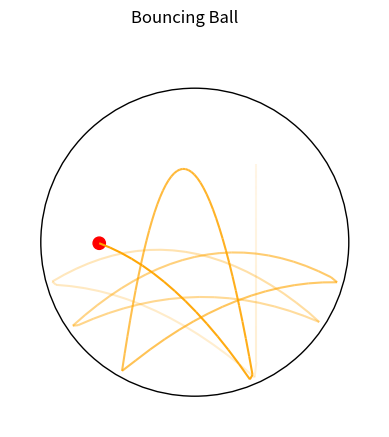

The script that saved this image: (Note: this script raises an exception after producing the figure.)
# -*- coding: utf-8 -*-
"""
Created on Sat Apr  4 08:35:26 2026

@author: Achim
"""

import numpy as np
import matplotlib.pyplot as plt
from matplotlib.animation import FuncAnimation
from matplotlib.collections import LineCollection

# Parameters
gravity = np.array([0, -0.3])  # gravity vector
radius_circle = 5
radius_ball = 0.2
restitution = 1  # bounce energy retention
dt = 0.3
x0 = np.array([2.0,1.0])
v0 = np.array([0.0,1.0])
xbase = -radius_circle


E0 = (x0[1]-xbase)*np.abs(gravity[1]) + 0.5 *np.linalg.norm(v0)**2
print(E0)

colour1 = np.array([255, 165, 0])/255
colour2 = np.array([255, 165, 0])/255

def fade_line(x, y, colour, alpha):
    Npts = len(x)
    alpha = 1

    # create colours array
    colours = np.zeros((Npts, 4))
    colours[:, 0:3] = colour
    colours[:, 3] = alpha*np.linspace(0, 1, Npts)

    # N-1 segments for N points
    # (x, y) start point and (x2, y2) end point
    # in 3D array each segment 2D inside
    segments = np.zeros((Npts-1, 2, 2))
    # segment start values - slice of last value
    segments[:, 0, 0] = x[:-1]
    segments[:, 0, 1] = y[:-1]
    # segements end values - slice of first value
    segments[:, 1, 0] = x[1:]
    segments[:, 1, 1] = y[1:]
    
    lc = LineCollection(segments, color=colours)
    return lc



# Initial state
pos = x0 # np.array([0.0, 2.0])
vel = v0 # np.array([2.0, 0.0])

# Setup plot
fig, ax = plt.subplots()
ax.set_xlim(-6, 6)
ax.set_ylim(-6, 6)
ax.set_aspect('equal')
ax.set_axis_off()

# Draw circle boundary
circle = plt.Circle((0, 0), radius_circle, fill=False)
ax.add_patch(circle)

# Draw ball
ball = plt.Circle(pos, radius_ball, color='red')
ax.add_patch(ball)

trace = ax.plot(0,0, linestyle='dashed',lw=0.5,color='orange')[0]

tracex = []
tracey = []
x = [0]
y = [0]
lc = fade_line(x, y, colour1, 1)
tracelc = ax.add_collection(lc)
usefadeline = True


def update(frame):
    global pos, vel, tracelc

    # Apply gravity
    vel += gravity*dt

    # Update position
    pos += vel*dt
    
    # Check energy conservation
    #Ekin = 0.5 *np.linalg.norm(vel)**2
    #Ekinthe = (x0[1]-pos[1])*np.abs(gravity[1])
    #print(Ekin,Ekinthe,x0[1],pos[1],np.abs(gravity[1]))
    #factor = Ekin/Ekinthe
    #vel *= np.sqrt(factor)
    #print(factor)
    E1 = (pos[1]-xbase)*np.abs(gravity[1])+0.5*np.sum(np.square(vel))
    factor=E0/E1
    vel *= np.sqrt(factor)
    
    # Check collision with circle boundary
    dist = np.linalg.norm(pos)
    if dist + radius_ball >= radius_circle:
        # Normal vector
        normal = pos / dist

        # Reflect velocity
        vel = vel - 2 * np.dot(vel, normal) * normal

        # Apply restitution
        vel *= restitution

        # Push ball back inside
        pos = normal * (radius_circle - radius_ball)

    # Update drawing
    ball.center = pos
    
    tracex.append(ball.center[0])
    tracey.append(ball.center[1])
    if usefadeline:
      # create fade line
      tracelc.remove()
      x = tracex[-1000:]
      y = tracey[-1000:]  
      lc = fade_line(x, y, colour1, 1)
      tracelc = ax.add_collection(lc)
    else: 
      trace.set_xdata(tracex)
      trace.set_ydata(tracey)
 
    fig.suptitle('Bouncing Ball ')#+ "{:.4f}".format(E1))
    
    # Time: ' +' s'
    
    return ball,

ani = FuncAnimation(fig, update, frames=4000, interval=30, blit=True)
ani.save('ballchaos.gif',fps=50,dpi=300) 


plt.title("Ball Bouncing Inside a Circle")
plt.show()
